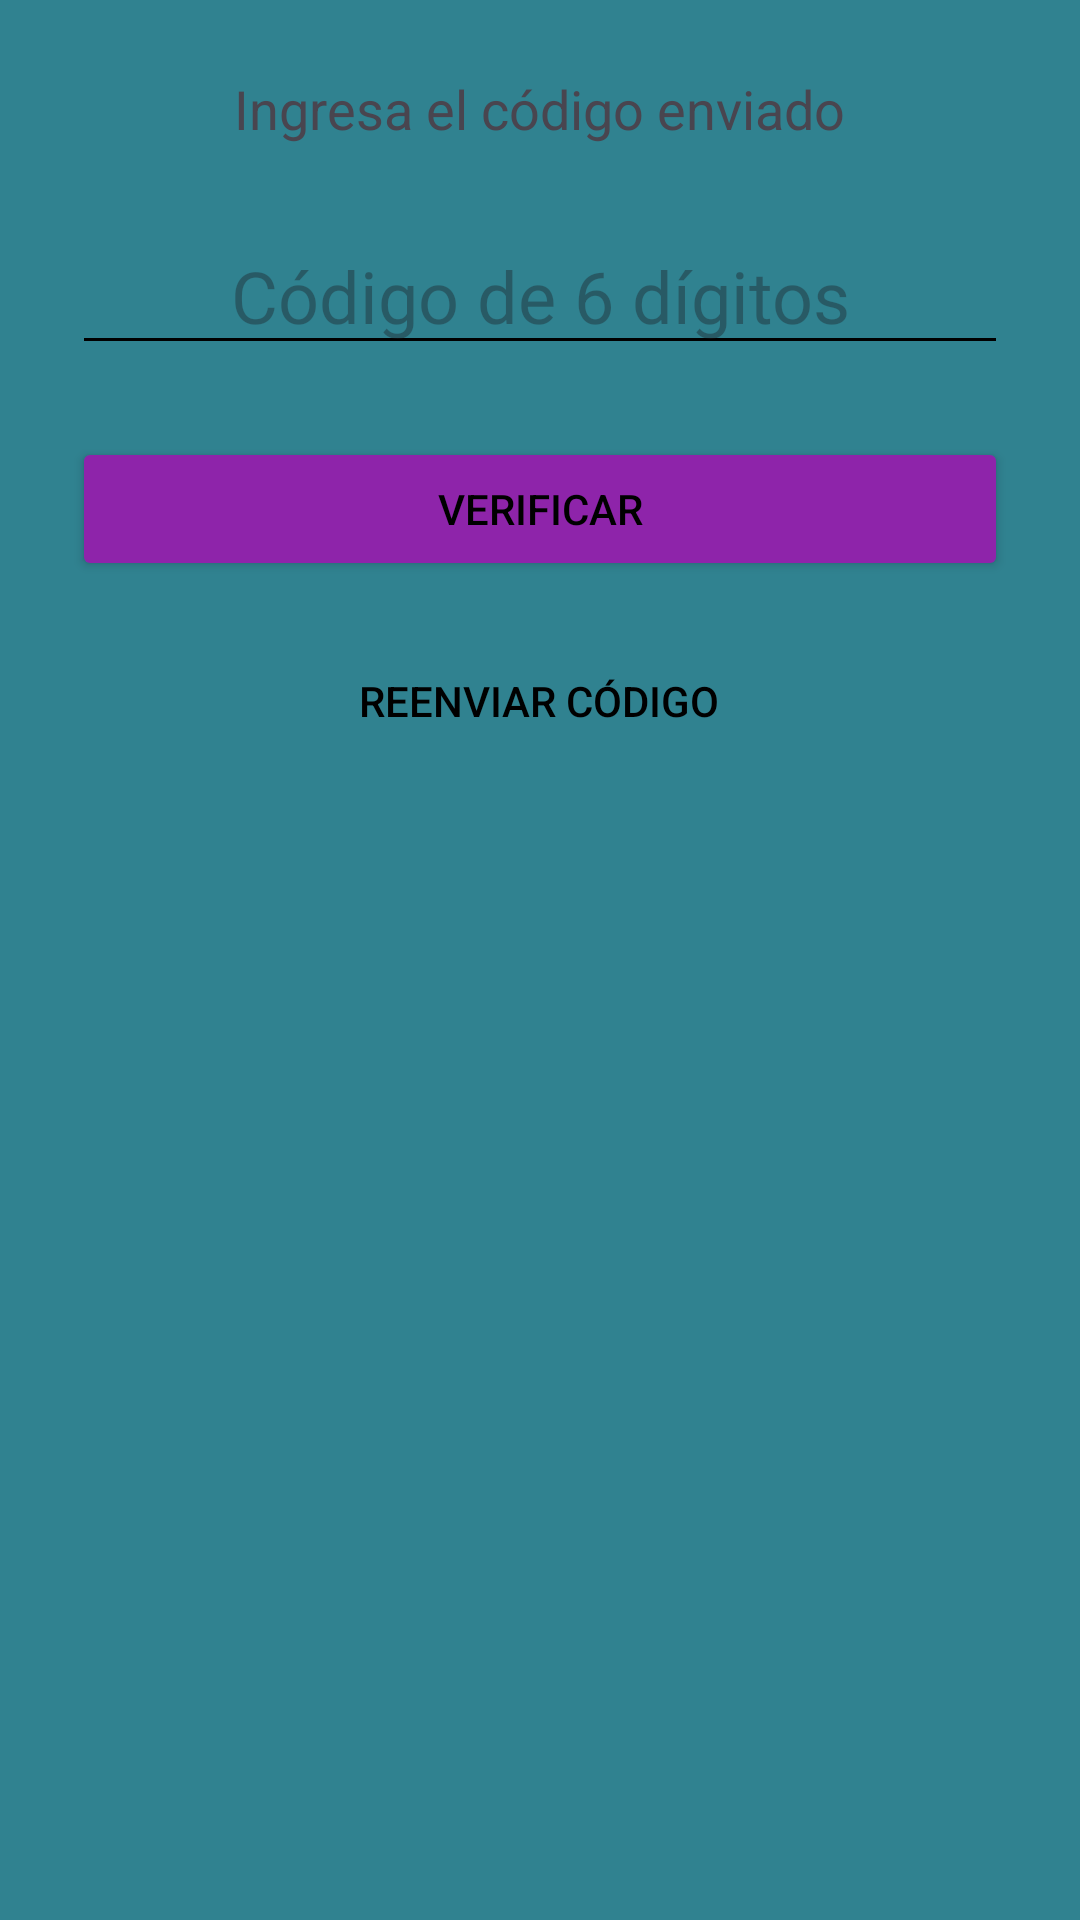

The Android layout XML behind this screen, and the referenced resources:
<!-- AndroidManifest.xml: application theme Theme.CarWashClienteAndroid -->
<!-- res/layout/activity_verification.xml -->
<LinearLayout xmlns:android="http://schemas.android.com/apk/res/android"
    android:layout_width="match_parent"
    android:layout_height="match_parent"
    android:orientation="vertical"
    android:padding="24dp">

    <TextView
        android:id="@+id/tvMessage"
        android:layout_width="wrap_content"
        android:layout_height="wrap_content"
        android:textSize="18sp"
        android:layout_gravity="center_horizontal"
        android:layout_marginBottom="24dp"
        android:text="Ingresa el código enviado"/>

    <EditText
        android:id="@+id/etCode"
        android:layout_width="match_parent"
        android:layout_height="wrap_content"
        android:hint="Código de 6 dígitos"
        android:inputType="number"
        android:maxLength="6"
        android:textSize="24sp"
        android:gravity="center"/>

    <Button
        android:id="@+id/btnVerify"
        android:layout_width="match_parent"
        android:layout_height="wrap_content"
        android:layout_marginTop="24dp"
        android:backgroundTint="#8E24AA"
        android:text="Verificar" />

    <Button
        android:id="@+id/btnResend"
        android:layout_width="wrap_content"
        android:layout_height="wrap_content"
        android:text="Reenviar código"
        android:layout_gravity="center_horizontal"
        android:layout_marginTop="16dp"
        android:background="?android:attr/selectableItemBackground"/>
</LinearLayout>
<!-- resources referenced by this layout -->
<resources>
  <style name="Theme.CarWashClienteAndroid" parent="Base.Theme.CarWashClienteAndroid" />
  <style name="Base.Theme.CarWashClienteAndroid" parent="Theme.Material3.DayNight.NoActionBar">
          
          
          <item name="colorPrimary">@color/colorPrimaryLight</item>
          <item name="colorSecondary">@color/colorSecondaryLight</item>
          <item name="android:colorBackground">@color/colorBackgroundLight</item>
          <item name="android:textColorPrimary">@color/colorOnBackgroundLight</item>
          <item name="colorSurface">@color/colorSurfaceLight</item>
          <item name="colorOnSurface">@color/colorOnSurfaceLight</item>
          <item name="android:textColorSecondary">@color/colorOnSurfaceLight</item>
          <item name="colorError">@color/colorErrorLight</item>
      </style>
  <color name="colorPrimaryLight">#4c979e</color>
  <color name="colorSecondaryLight">#757575</color>
  <color name="colorBackgroundLight">#308290</color>
  <color name="colorOnBackgroundLight">#000000</color>
  <color name="colorSurfaceLight">#FCF8F2</color>
  <color name="colorOnSurfaceLight">#000000</color>
  <color name="colorErrorLight">#B00020</color>
</resources>
